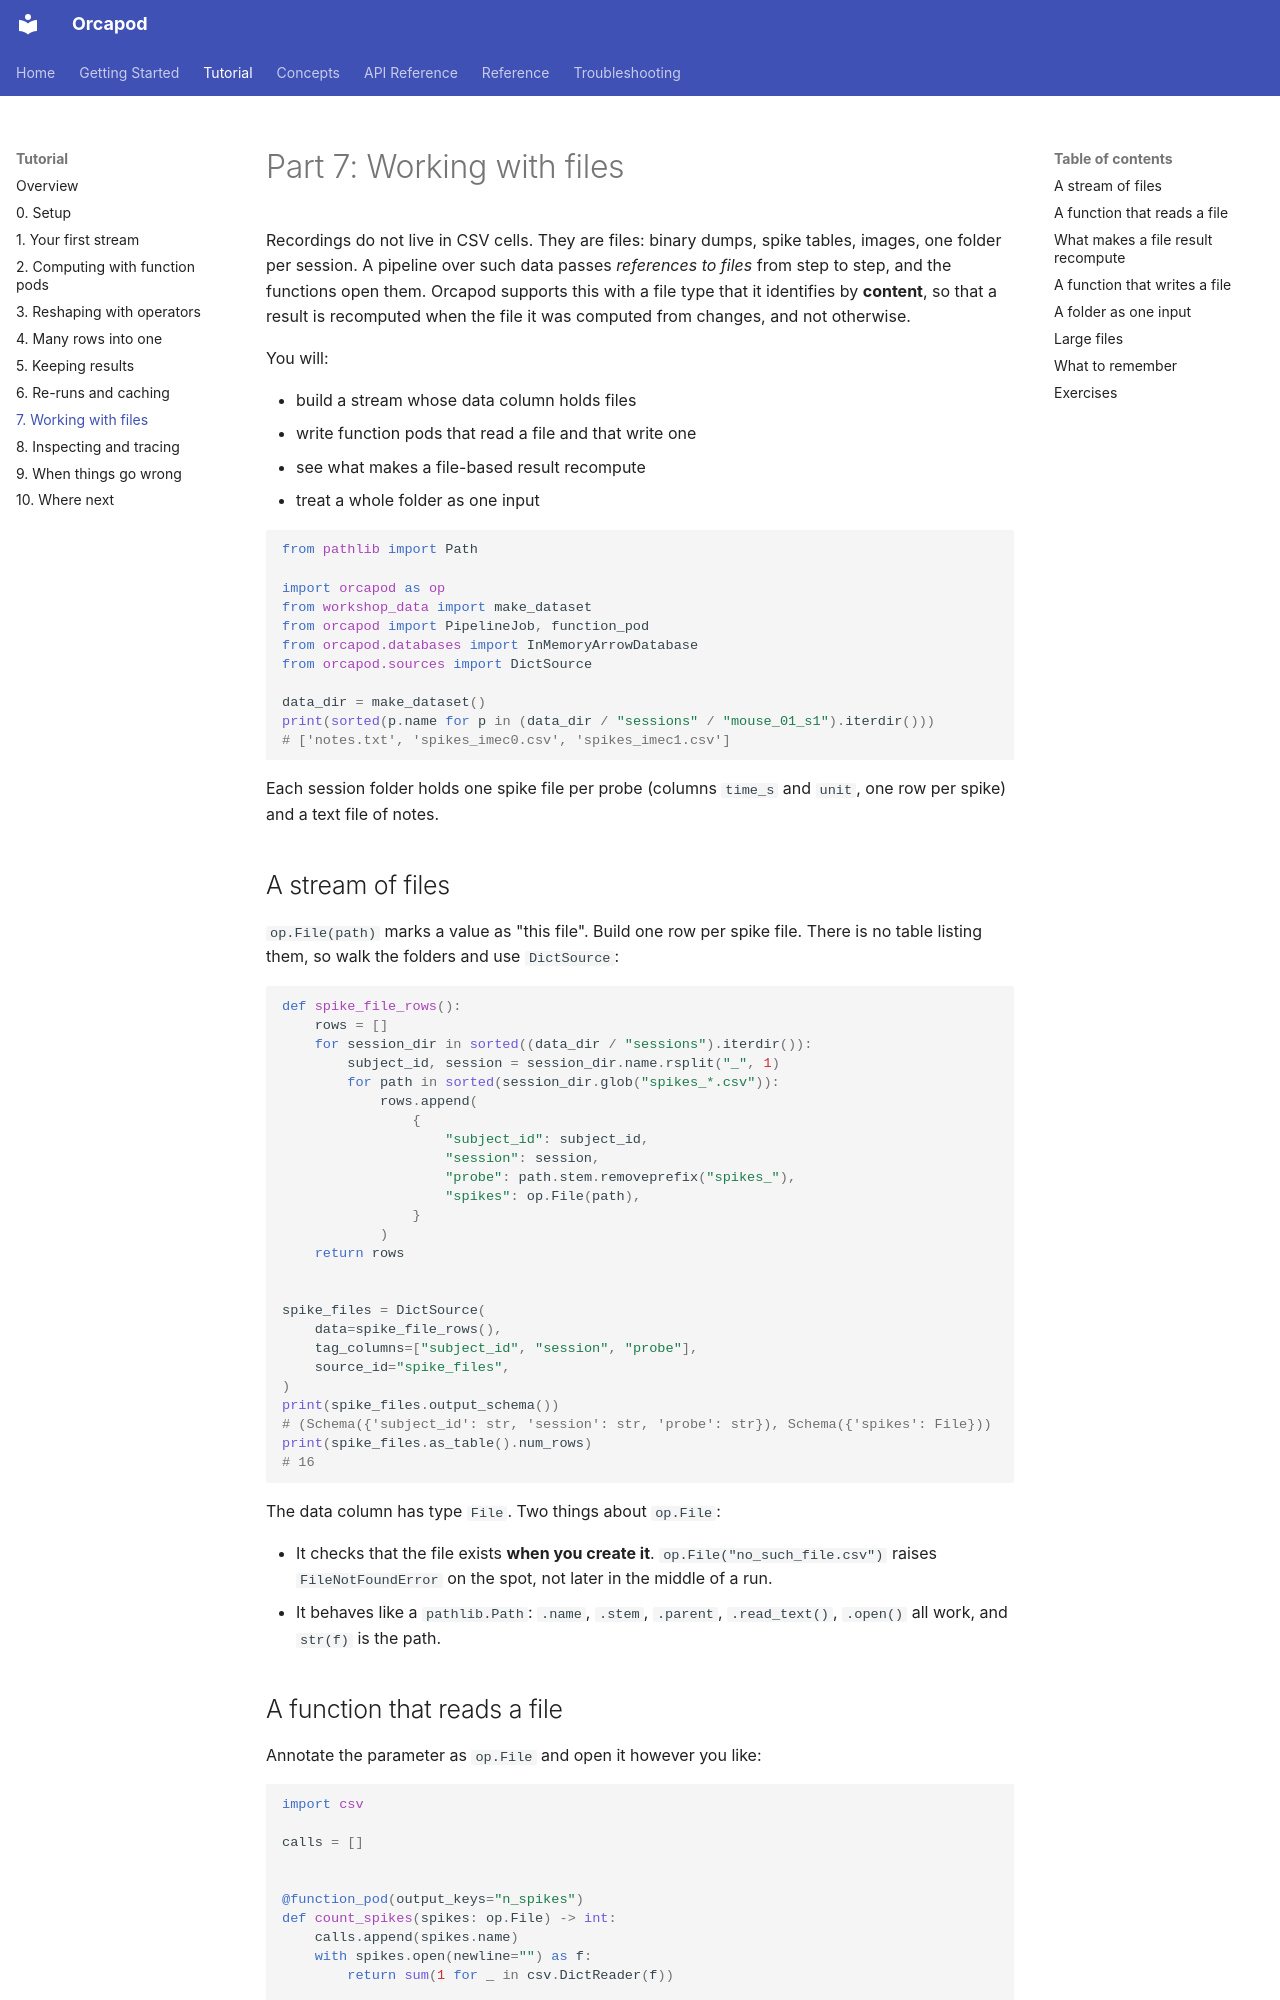

repository: nauticalab/orcapod-python · page: tutorial/07-files/index.html · generator: mkdocs

# Part 7: Working with files

Recordings do not live in CSV cells. They are files: binary dumps, spike tables, images,
one folder per session. A pipeline over such data passes *references to files* from step to
step, and the functions open them. Orcapod supports this with a file type that it identifies
by **content**, so that a result is recomputed when the file it was computed from changes,
and not otherwise.

You will:

- build a stream whose data column holds files
- write function pods that read a file and that write one
- see what makes a file-based result recompute
- treat a whole folder as one input

```python
from pathlib import Path

import orcapod as op
from workshop_data import make_dataset
from orcapod import PipelineJob, function_pod
from orcapod.databases import InMemoryArrowDatabase
from orcapod.sources import DictSource

data_dir = make_dataset()
print(sorted(p.name for p in (data_dir / "sessions" / "mouse_01_s1").iterdir()))
# ['notes.txt', 'spikes_imec0.csv', 'spikes_imec1.csv']
```

Each session folder holds one spike file per probe (columns `time_s` and `unit`, one row per
spike) and a text file of notes.

## A stream of files

`op.File(path)` marks a value as "this file". Build one row per spike file. There is no
table listing them, so walk the folders and use `DictSource`:

```python
def spike_file_rows():
    rows = []
    for session_dir in sorted((data_dir / "sessions").iterdir()):
        subject_id, session = session_dir.name.rsplit("_", 1)
        for path in sorted(session_dir.glob("spikes_*.csv")):
            rows.append(
                {
                    "subject_id": subject_id,
                    "session": session,
                    "probe": path.stem.removeprefix("spikes_"),
                    "spikes": op.File(path),
                }
            )
    return rows


spike_files = DictSource(
    data=spike_file_rows(),
    tag_columns=["subject_id", "session", "probe"],
    source_id="spike_files",
)
print(spike_files.output_schema())
# (Schema({'subject_id': str, 'session': str, 'probe': str}), Schema({'spikes': File}))
print(spike_files.as_table().num_rows)
# 16
```

The data column has type `File`. Two things about `op.File`:

- It checks that the file exists **when you create it**. `op.File("no_such_file.csv")`
  raises `FileNotFoundError` on the spot, not later in the middle of a run.
- It behaves like a `pathlib.Path`: `.name`, `.stem`, `.parent`, `.read_text()`, `.open()`
  all work, and `str(f)` is the path.
